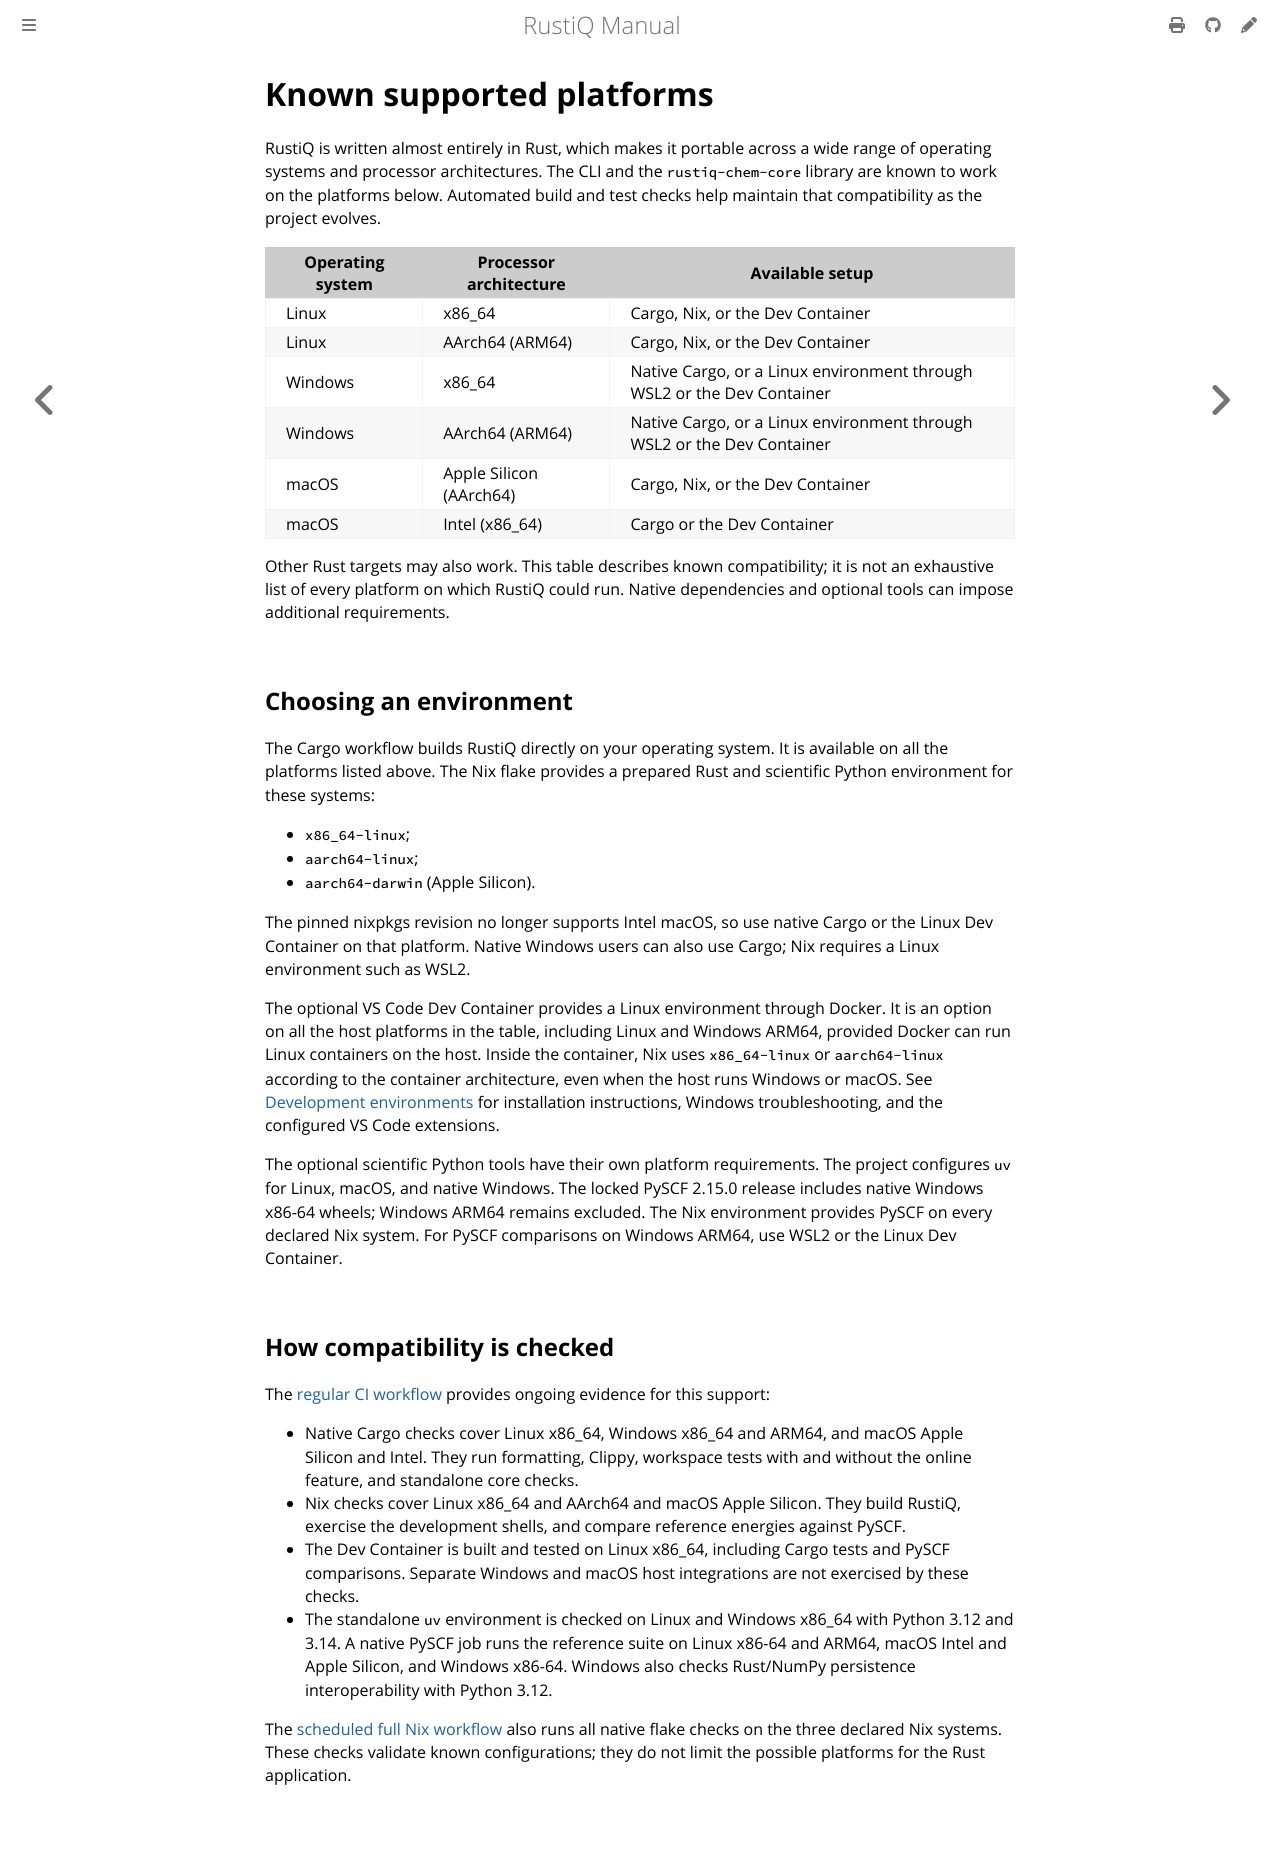

repository: mveril/RustiQ · page: dev/development/platforms.html · generator: mdbook

# Known supported platforms

RustiQ is written almost entirely in Rust, which makes it portable across a
wide range of operating systems and processor architectures. The CLI and the
`rustiq-chem-core` library are known to work on the platforms below. Automated build
and test checks help maintain that compatibility as the project evolves.

| Operating system | Processor architecture | Available setup |
| --- | --- | --- |
| Linux | x86_64 | Cargo, Nix, or the Dev Container |
| Linux | AArch64 (ARM64) | Cargo, Nix, or the Dev Container |
| Windows | x86_64 | Native Cargo, or a Linux environment through WSL2 or the Dev Container |
| Windows | AArch64 (ARM64) | Native Cargo, or a Linux environment through WSL2 or the Dev Container |
| macOS | Apple Silicon (AArch64) | Cargo, Nix, or the Dev Container |
| macOS | Intel (x86_64) | Cargo or the Dev Container |

Other Rust targets may also work. This table describes known compatibility;
it is not an exhaustive list of every platform on which RustiQ could run.
Native dependencies and optional tools can impose additional requirements.

## Choosing an environment

The Cargo workflow builds RustiQ directly on your operating system. It is
available on all the platforms listed above. The Nix flake provides a prepared
Rust and scientific Python environment for these systems:

- `x86_64-linux`;
- `aarch64-linux`;
- `aarch64-darwin` (Apple Silicon).

The pinned nixpkgs revision no longer supports Intel macOS, so use native
Cargo or the Linux Dev Container on that platform. Native Windows users can also use Cargo; Nix requires a Linux
environment such as WSL2.

The optional VS Code Dev Container provides a Linux environment through
Docker. It is an option on all the host platforms in the table, including
Linux and Windows ARM64, provided Docker can run Linux containers on the host.
Inside the container, Nix uses `x86_64-linux` or `aarch64-linux` according to
the container architecture, even when the host runs Windows or macOS. See
[Development environments](environments.md) for installation instructions,
Windows troubleshooting, and the configured VS Code extensions.

The optional scientific Python tools have their own platform requirements.
The project configures `uv` for Linux, macOS, and native Windows. The locked
PySCF 2.15.0 release includes native Windows x86-64 wheels; Windows ARM64
remains excluded. The Nix environment provides PySCF on every declared Nix
system. For PySCF comparisons on Windows ARM64, use WSL2 or the Linux Dev Container.

## How compatibility is checked

The [regular CI workflow](https://github.com/mveril/RustiQ/actions/workflows/ci.yml)
provides ongoing evidence for this support:

- Native Cargo checks cover Linux x86_64, Windows x86_64 and ARM64, and macOS
  Apple Silicon and Intel. They run formatting, Clippy, workspace tests with
  and without the online feature, and standalone core checks.
- Nix checks cover Linux x86_64 and AArch64 and macOS Apple Silicon. They build
  RustiQ, exercise the development shells, and compare reference energies
  against PySCF.
- The Dev Container is built and tested on Linux x86_64, including Cargo tests
  and PySCF comparisons. Separate Windows and macOS host integrations are not
  exercised by these checks.
- The standalone `uv` environment is checked on Linux and Windows x86_64 with
  Python 3.12 and 3.14. A native PySCF job runs the reference suite on Linux
  x86-64 and ARM64, macOS Intel and Apple Silicon, and Windows x86-64.
  Windows also checks
  Rust/NumPy persistence interoperability with Python 3.12.

The [scheduled full Nix workflow](https://github.com/mveril/RustiQ/actions/workflows/nix-full.yml)
also runs all native flake checks on the three declared Nix systems. These
checks validate known configurations; they do not limit the possible
platforms for the Rust application.
